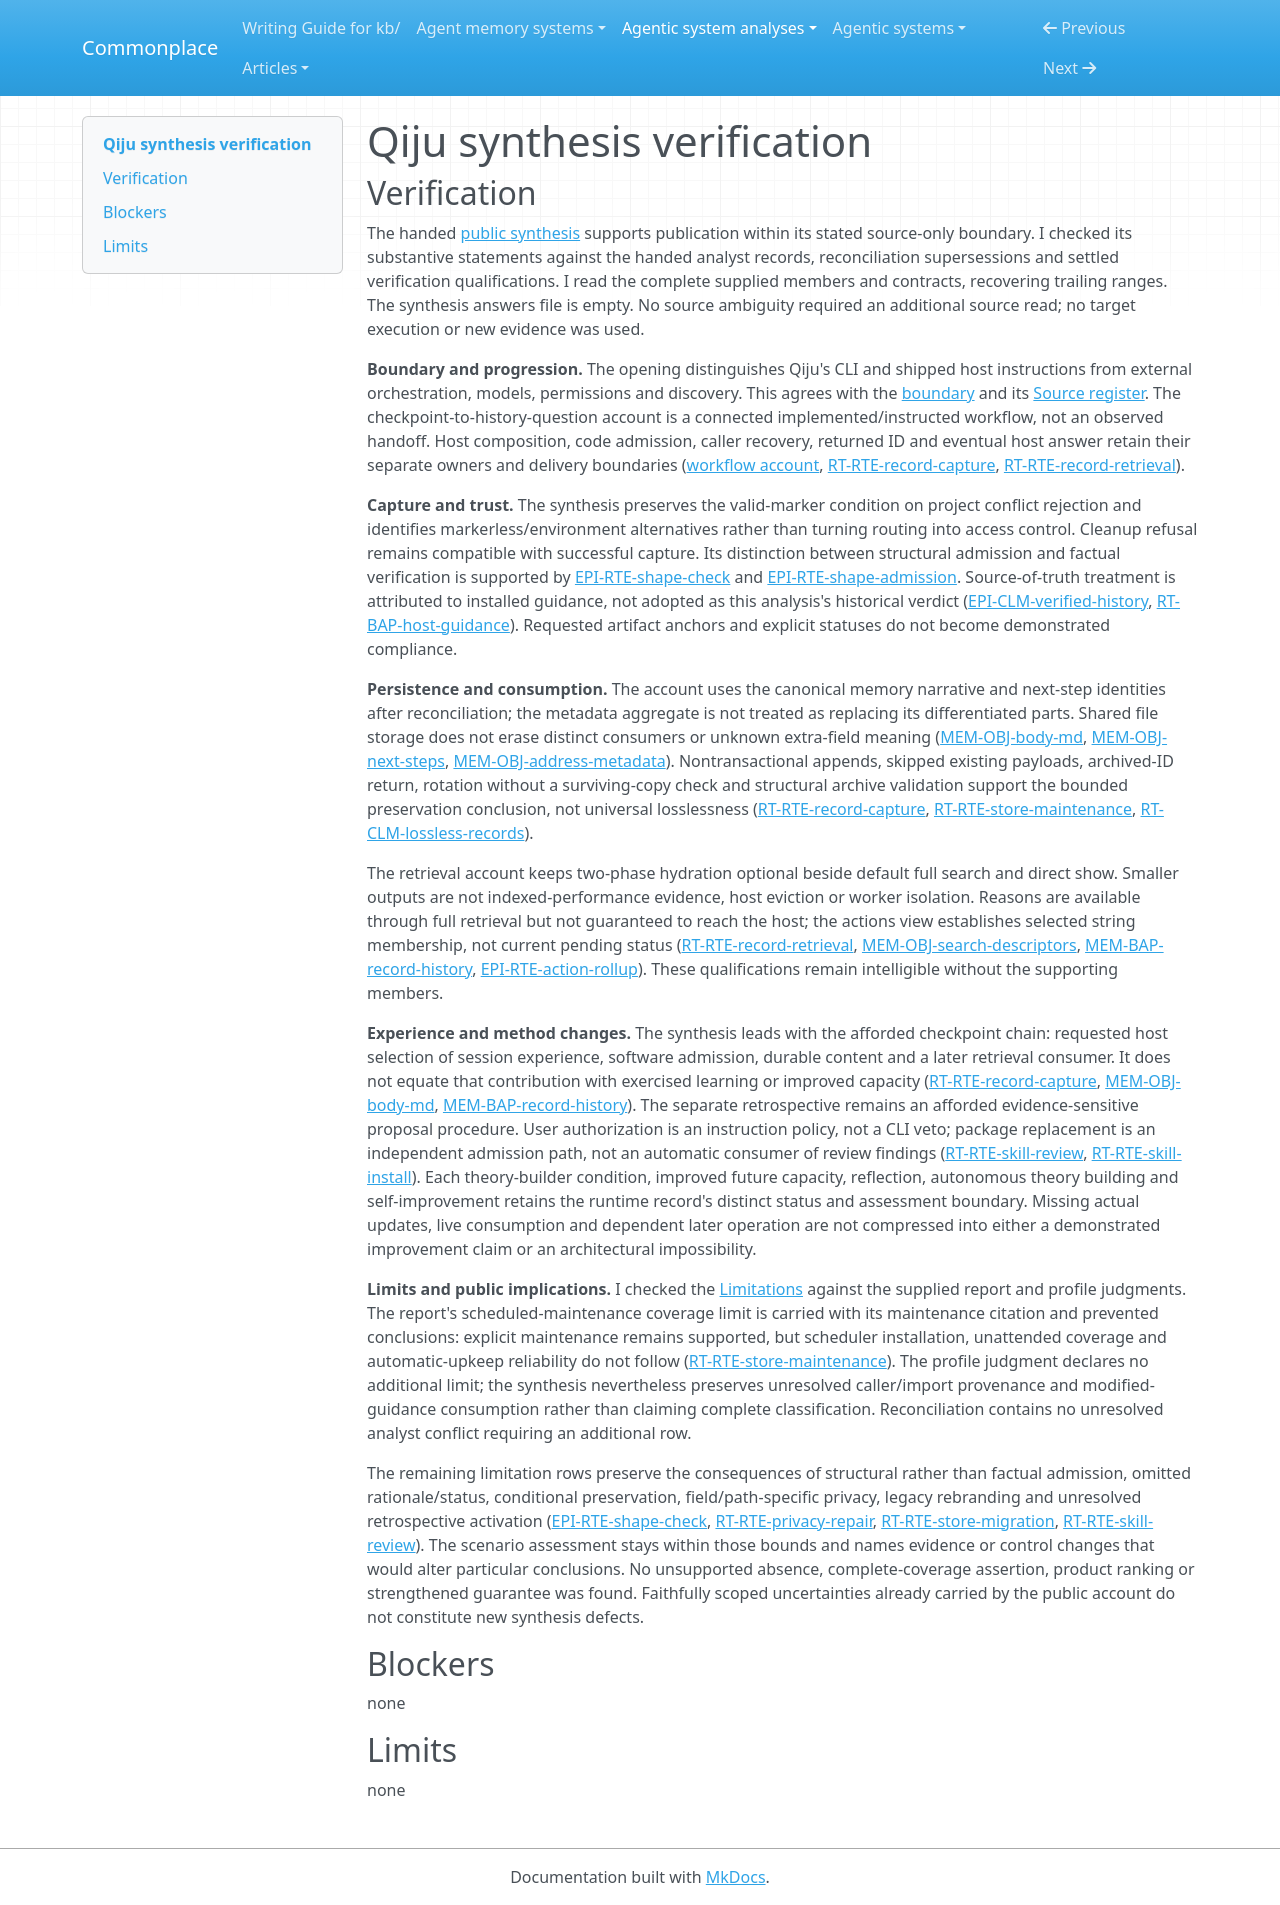

repository: zby/commonplace · page: agentic-system-analyses/retained/jasonshrepo--qiju/synthesis-verification/index.html · generator: mkdocs

---
type: agentic-system-analyses/types/agentic-system-verification.md
description: "Independent synthesis verification of Qiju's capture, retrieval and proposed guidance changes at the frozen source boundary."
run-id: AAS-2026-11-08-qiju-1a12c31c13d1-01
reviewed-boundary: a5ea9db29262ce7ec514cdc1dc5c5d017a6a3f89
---

# Qiju synthesis verification

## Verification

The handed [public synthesis](synthesis.md#bounded-synthesis) supports publication within its stated source-only boundary. I checked its substantive statements against the handed analyst records, reconciliation supersessions and settled verification qualifications. I read the complete supplied members and contracts, recovering trailing ranges. The synthesis answers file is empty. No source ambiguity required an additional source read; no target execution or new evidence was used.

**Boundary and progression.** The opening distinguishes Qiju's CLI and shipped host instructions from external orchestration, models, permissions and discovery. This agrees with the [boundary](boundary.md#boundary-and-evidence) and its [Source register](boundary.md#source-register). The checkpoint-to-history-question account is a connected implemented/instructed workflow, not an observed handoff. Host composition, code admission, caller recovery, returned ID and eventual host answer retain their separate owners and delivery boundaries ([workflow account](workflow.md#workflow-account), [RT-RTE-record-capture](runtime.md#rt-rte-record-capture), [RT-RTE-record-retrieval](runtime.md#rt-rte-record-retrieval)).

**Capture and trust.** The synthesis preserves the valid-marker condition on project conflict rejection and identifies markerless/environment alternatives rather than turning routing into access control. Cleanup refusal remains compatible with successful capture. Its distinction between structural admission and factual verification is supported by [EPI-RTE-shape-check](epistemic.md#epi-rte-shape-check) and [EPI-RTE-shape-admission](epistemic.md#epi-rte-shape-admission). Source-of-truth treatment is attributed to installed guidance, not adopted as this analysis's historical verdict ([EPI-CLM-verified-history](epistemic.md#epi-clm-verified-history), [RT-BAP-host-guidance](runtime.md#rt-bap-host-guidance)). Requested artifact anchors and explicit statuses do not become demonstrated compliance.

**Persistence and consumption.** The account uses the canonical memory narrative and next-step identities after reconciliation; the metadata aggregate is not treated as replacing its differentiated parts. Shared file storage does not erase distinct consumers or unknown extra-field meaning ([MEM-OBJ-body-md](memory.md#mem-obj-body-md), [MEM-OBJ-next-steps](memory.md#mem-obj-next-steps), [MEM-OBJ-address-metadata](memory.md#mem-obj-address-metadata)). Nontransactional appends, skipped existing payloads, archived-ID return, rotation without a surviving-copy check and structural archive validation support the bounded preservation conclusion, not universal losslessness ([RT-RTE-record-capture](runtime.md#rt-rte-record-capture), [RT-RTE-store-maintenance](runtime.md#rt-rte-store-maintenance), [RT-CLM-lossless-records](runtime.md#rt-clm-lossless-records)).

The retrieval account keeps two-phase hydration optional beside default full search and direct show. Smaller outputs are not indexed-performance evidence, host eviction or worker isolation. Reasons are available through full retrieval but not guaranteed to reach the host; the actions view establishes selected string membership, not current pending status ([RT-RTE-record-retrieval](runtime.md#rt-rte-record-retrieval), [MEM-OBJ-search-descriptors](memory.md#mem-obj-search-descriptors), [MEM-BAP-record-history](memory.md#mem-bap-record-history), [EPI-RTE-action-rollup](epistemic.md#epi-rte-action-rollup)). These qualifications remain intelligible without the supporting members.

**Experience and method changes.** The synthesis leads with the afforded checkpoint chain: requested host selection of session experience, software admission, durable content and a later retrieval consumer. It does not equate that contribution with exercised learning or improved capacity ([RT-RTE-record-capture](runtime.md#rt-rte-record-capture), [MEM-OBJ-body-md](memory.md#mem-obj-body-md), [MEM-BAP-record-history](memory.md#mem-bap-record-history)). The separate retrospective remains an afforded evidence-sensitive proposal procedure. User authorization is an instruction policy, not a CLI veto; package replacement is an independent admission path, not an automatic consumer of review findings ([RT-RTE-skill-review](runtime.md#rt-rte-skill-review), [RT-RTE-skill-install](runtime.md#rt-rte-skill-install)). Each theory-builder condition, improved future capacity, reflection, autonomous theory building and self-improvement retains the runtime record's distinct status and assessment boundary. Missing actual updates, live consumption and dependent later operation are not compressed into either a demonstrated improvement claim or an architectural impossibility.

**Limits and public implications.** I checked the [Limitations](synthesis.md#limitations) against the supplied report and profile judgments. The report's scheduled-maintenance coverage limit is carried with its maintenance citation and prevented conclusions: explicit maintenance remains supported, but scheduler installation, unattended coverage and automatic-upkeep reliability do not follow ([RT-RTE-store-maintenance](runtime.md#rt-rte-store-maintenance)). The profile judgment declares no additional limit; the synthesis nevertheless preserves unresolved caller/import provenance and modified-guidance consumption rather than claiming complete classification. Reconciliation contains no unresolved analyst conflict requiring an additional row.

The remaining limitation rows preserve the consequences of structural rather than factual admission, omitted rationale/status, conditional preservation, field/path-specific privacy, legacy rebranding and unresolved retrospective activation ([EPI-RTE-shape-check](epistemic.md#epi-rte-shape-check), [RT-RTE-privacy-repair](runtime.md#rt-rte-privacy-repair), [RT-RTE-store-migration](runtime.md#rt-rte-store-migration), [RT-RTE-skill-review](runtime.md#rt-rte-skill-review)). The scenario assessment stays within those bounds and names evidence or control changes that would alter particular conclusions. No unsupported absence, complete-coverage assertion, product ranking or strengthened guarantee was found. Faithfully scoped uncertainties already carried by the public account do not constitute new synthesis defects.

## Blockers

none

## Limits

none
